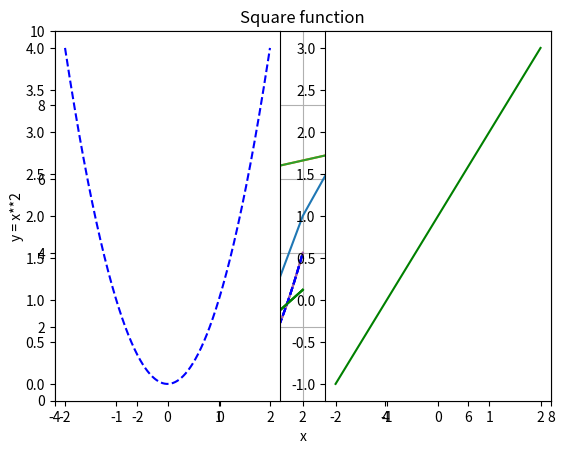
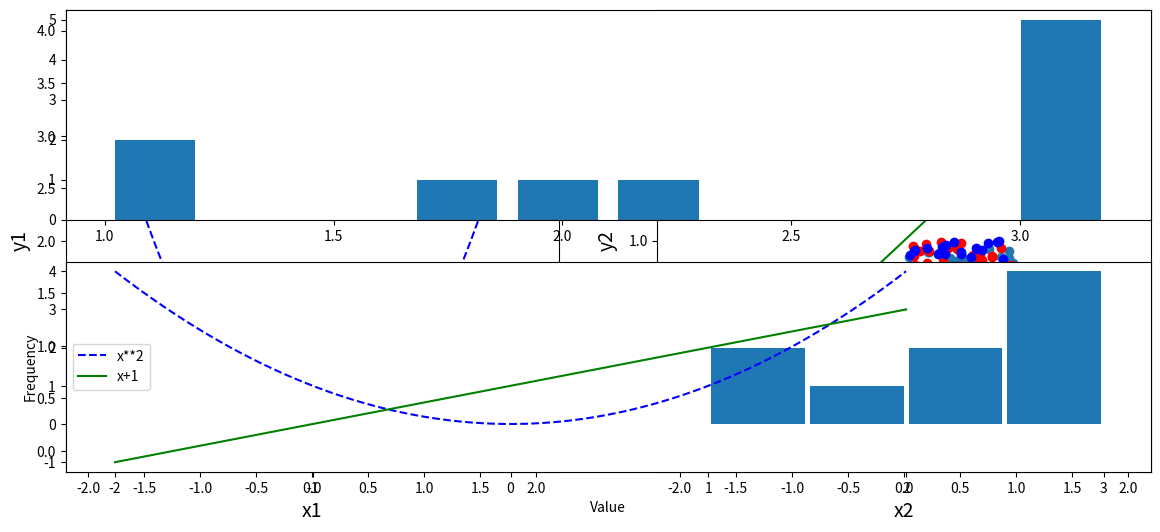

Here is the Python script that generated these plots, in order:
# Instalación de matplotlib
!pip install matplotlib

import matplotlib
import matplotlib.pyplot as plt

# Muestrar los gráficos integrados dentro de jupyter notebook
%matplotlib inline

plt.plot([1, 2, 5, 7, 8, 3, 1])
plt.show()

plt.plot([-3, -1, 0, 4, 7], [1, 4, 6, 7, 8])
plt.show()

plt.plot([-3, -1, 0, 4, 7], [1, 4, 6, 7, 8])
plt.axis([-4, 8, 0, 10]) # [xmin, xmax, ymin, ymax]
plt.show()

import numpy as np
x = np.linspace(-2, 2, 500)
y = x**2

plt.plot(x, y)
plt.show()

plt.plot(x, y)
plt.title("Square function")
plt.xlabel("x")
plt.ylabel("y = x**2")
plt.grid(True)
plt.show()

import numpy as np
x = np.linspace(-2, 2, 500)
y = x**2
y2 = x + 1

plt.plot(x, y, 'b--', x, y2, 'g')
plt.show()

# Separando en diferentes lineas las funciones
import numpy as np
x = np.linspace(-2, 2, 500)
y = x**2
y2 = x + 1

plt.plot(x, y, 'b--')
plt.plot(x, y2, 'g')
plt.show()

import numpy as np
x = np.linspace(-2, 2, 500)
y = x**2
y2 = x + 1

plt.plot(x, y, 'b--', label="x**2")
plt.plot(x, y2, 'g', label="x+1")
plt.legend(loc="best") # La situa en la mejor localización
plt.show()

import numpy as np
x = np.linspace(-2, 2, 500)
y = x**2
y2 = x + 1

plt.subplot(1, 2, 1) # 1 rows, 1 columns, 1st subplot
plt.plot(x, y, 'b--')

plt.subplot(1, 2, 2) # 1 rows, 2 columns, 2nd subplot
plt.plot(x, y2, 'g')

plt.show()

plt.figure(figsize=(14,6))

plt.subplot(1, 2, 1) # 1 rows, 1 columns, 1st subplot
plt.plot(x, y, 'b--')
plt.xlabel("x1", fontsize=14)
plt.ylabel("y1", fontsize=14)

plt.subplot(1, 2, 2) # 1 rows, 2 columns, 2nd subplot
plt.plot(x, y2, 'g')
plt.xlabel("x2", fontsize=14)
plt.ylabel("y2", fontsize=14)

plt.show()

from numpy.random import rand
x, y = rand(2, 100)
plt.scatter(x, y)
plt.show()

from numpy.random import rand
x, y = rand(2, 100)
x2, y2 = rand(2, 100)
plt.scatter(x, y, c='red')
plt.scatter(x2, y2, c='blue')
plt.show()

data = [1, 1.1, 1.8, 2, 2.1, 3.2, 3, 3, 3, 3]
plt.subplot(211) # 2 rows, 1 columns, 1st subplot
plt.hist(data, bins = 10, rwidth=0.8)

plt.subplot(212) # 2 rows, 1 columns, 2nd subplot
plt.hist(data, bins = [1, 1.5, 2, 2.5, 3], rwidth=0.95)
plt.xlabel("Value")
plt.ylabel("Frequency")

plt.show()

import numpy as np
x = np.linspace(-2, 2, 500)
y = x**2
y2 = x + 1

plt.plot(x, y, 'b--', label="x**2")
plt.plot(x, y2, 'g', label="x+1")
plt.legend(loc="best")
plt.savefig("mi_grafica.png", transparent=True)

